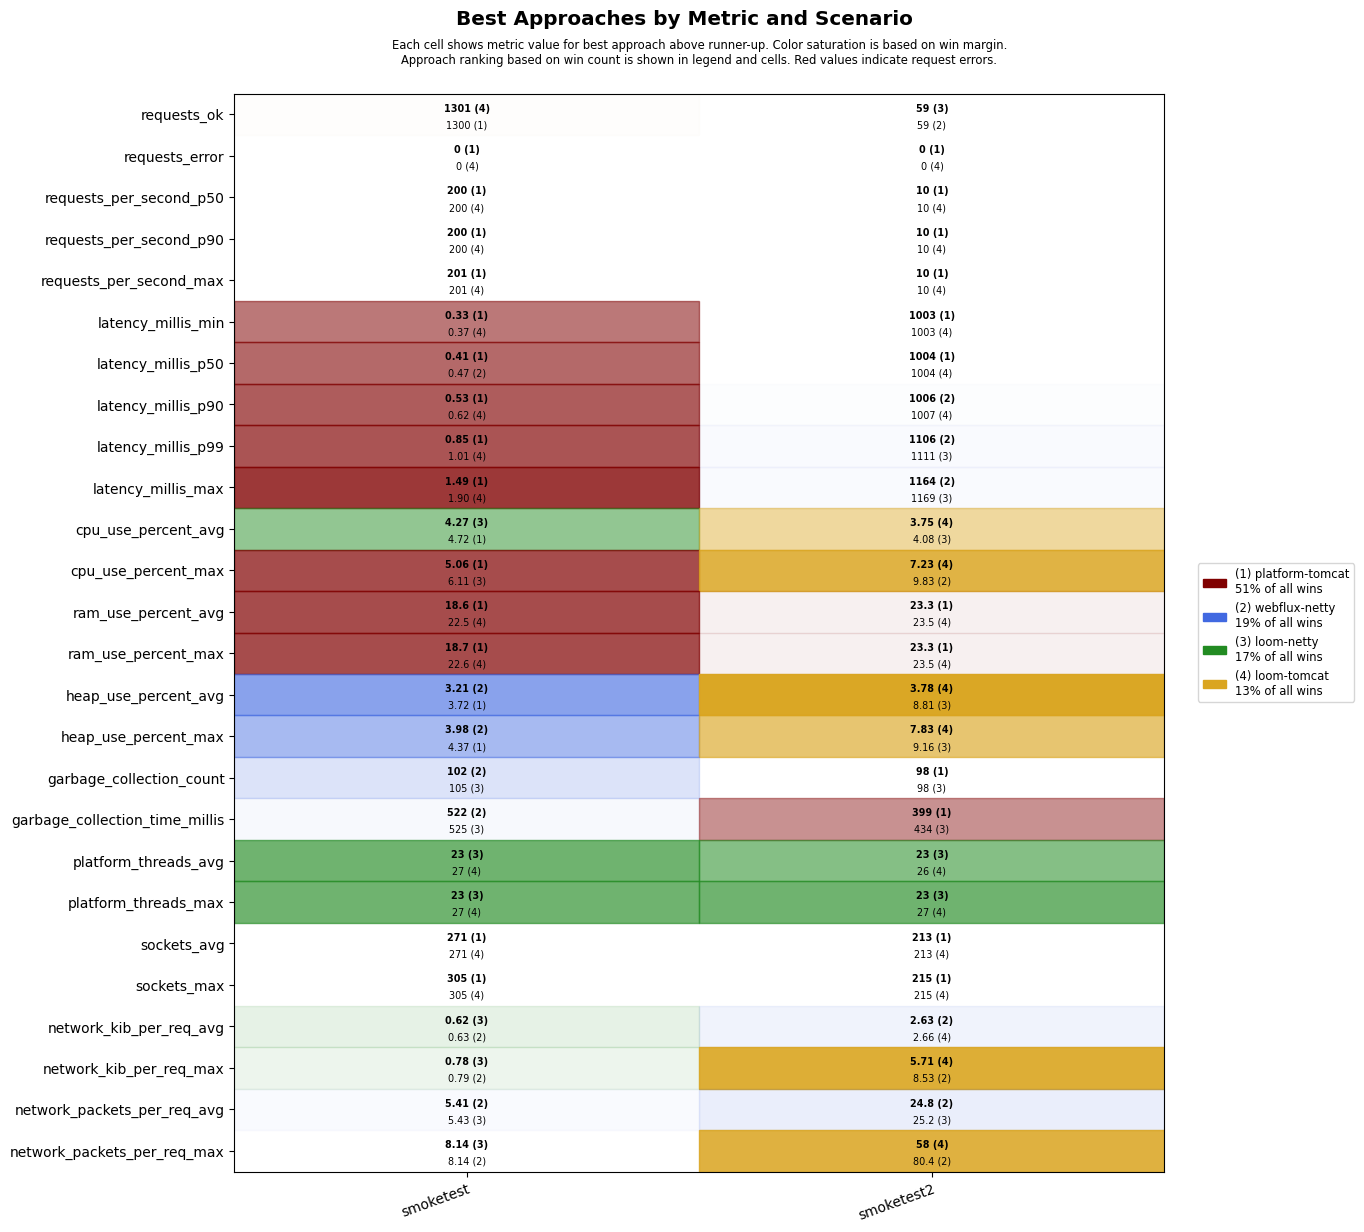

The data file committed next to this chart (first rows):
scenario, approach, requests_ok, requests_error, requests_per_second_p50, requests_per_second_p90, requests_per_second_max, latency_millis_min, latency_millis_p50, latency_millis_p90, latency_millis_p99, latency_millis_max, cpu_use_percent_avg, cpu_use_percent_max, ram_use_percent_avg, ram_use_percent_max, heap_use_percent_avg, heap_use_percent_max, garbage_collection_count, garbage_collection_time_millis, platform_threads_avg, platform_threads_max, sockets_avg, sockets_max
smoketest, platform-tomcat, 1300, 0, 200, 200, 201, 0.33, 0.41, 0.53, 0.85, 1.49, 4.72, 5.06, 18.6, 18.7, 3.72, 4.37, 119, 567, 67, 67, 271, 305
smoketest, loom-tomcat, 1301, 0, 200, 200, 201, 0.37, 0.48, 0.62, 1.01, 1.90, 5.12, 8.52, 22.5, 22.6, 4.64, 6.31, 119, 553, 27, 27, 271, 305
smoketest, loom-netty, 1300, 0, 200, 200, 201, 0.41, 0.51, 0.68, 1.13, 2.51, 4.27, 6.11, 22.8, 22.9, 4.28, 5.91, 105, 525, 23, 23, 271, 305
smoketest, webflux-netty, 1300, 0, 200, 200, 201, 0.38, 0.47, 0.64, 1.30, 16.8, 4.95, 7.27, 23.0, 23.1, 3.21, 3.98, 102, 522, 27, 27, 271, 305
smoketest2, platform-tomcat, 56, 0, 10, 10, 10, 1003, 1004, 1008, 1357, 1411, 5.13, 13.3, 23.3, 23.3, 10.4, 10.8, 98, 399, 38, 40, 213, 215
smoketest2, loom-tomcat, 55, 0, 10, 10, 10, 1003, 1004, 1007, 1431, 1482, 3.75, 7.23, 23.5, 23.5, 3.78, 7.83, 119, 545, 26, 27, 213, 215
smoketest2, loom-netty, 59, 0, 10, 10, 10, 1003, 1005, 1007, 1111, 1169, 4.08, 10.1, 23.5, 23.5, 8.81, 9.16, 98, 434, 23, 23, 213, 215
smoketest2, webflux-netty, 59, 0, 10, 10, 10, 1003, 1004, 1006, 1106, 1164, 4.73, 9.83, 23.6, 23.6, 8.90, 9.22, 98, 441, 27, 27, 213, 215
